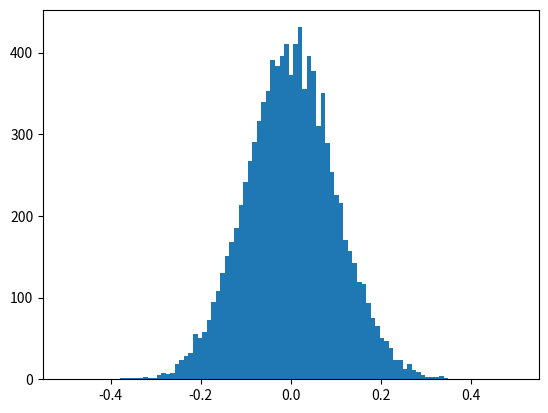

Python code for this plot: (Note: this script raises an exception after producing the figure.)
import math
import random
import numpy as np
import matplotlib.pyplot as plt
import matplotlib.mlab as mlab

__author__ = "Simmi Mani"  # EDIT
__NetID__ = "simmi.mani123"  # EDIT
__GitHubID__ = "sma123"  # EDIT
__SelfGrade__ = ""  # EDIT
__Challenge__ = "5"

"""
Random Signals and Systems
Course: ECEN 303-502
Maximum Grade: 5
"""

'''
PART 1
'''

runs = 10000 # Number of points in histograms
sample = 100 # Number of random variables in each sum

average = [] # List of empirical averages
scaledsums = [] # List of empirical scaled sums
mean = 0.0
stddev = 1.0

for iteration in range(0, runs):
    sequence = []
    summation = 0.0
    for index in range(0, sample):
        trial = (random.gauss(mean, stddev) - mean) / stddev
        sequence.append(trial)
        summation += trial
    average.append(summation / sample) # LLN
    scaledsums.append(summation / math.sqrt(sample)) # CLT

bins = np.linspace(-5 / math.sqrt(sample), 5 / math.sqrt(sample), 100)
plt.hist(average, bins, normed=1, facecolor='blue', alpha=0.5)
plt.xlabel('Quantized Value')
plt.ylabel('Probability Density Function')
plt.show() # LLN

bins = np.linspace(-5, 5, 100)
plt.hist(scaledsums, bins, normed=1, facecolor='green', alpha=0.5)
plt.xlabel('Quantized Value')
plt.ylabel('Probability Density Function')
normal = mlab.normpdf(bins, 0.0, 1)
plt.plot(bins, normal, 'k--')
plt.show() # CLT

'''
PART 2
'''

runs = 1000 # Number of points in histograms
sample = 10000 # Number of random variables in each sum

average = [] # List of empirical averages
scaledsums = [] # List of empirical scaled sums
mean = 0.5 # Mean of Bernoulli random variable
stddev = 0.5 # Standard deviation of Bernoulli random variable

for iteration in range(0, runs):
    sequence = []
    summation = 0.0
    for index in range(0, sample):
        trial = (random.getrandbits(1) - mean) / stddev
        sequence.append(trial)
        summation += trial
    average.append(summation / sample) # LLN
    scaledsums.append(summation / math.sqrt(sample)) # CLT

bins = np.linspace(-5 / math.sqrt(sample), 5 / math.sqrt(sample), 100)
plt.hist(average, bins, normed=1, facecolor='blue', alpha=0.5)
plt.xlabel('Quantized Value')
plt.ylabel('Probability Density Function')
plt.show() # LLN

bins = np.linspace(-5, 5, 100)
plt.hist(scaledsums, bins, normed=1, facecolor='green', alpha=0.5)
plt.xlabel('Quantized Value')
plt.ylabel('Probability Density Function')
normal = mlab.normpdf(bins, 0.0, 1)
plt.plot(bins, normal, 'k--')
plt.show() # CLT


'''
PART 3
'''

runs = 1000 # Number of points in histograms
sample = 10000 # Number of random variables in each sum

average = [] # List of empirical averages
scaledsums = [] # List of empirical scaled sums
mean = 1.0 # Mean of Bernoulli random variable
stddev = 1.0 # Standard deviation of Bernoulli random variable

for iteration in range(0, runs):
    sequence = []
    summation = 0.0
    for index in range(0, sample):
        trial = (random.expovariate(mean) - mean) / stddev
        sequence.append(trial)
        summation += trial
    average.append(summation / sample) # LLN
    scaledsums.append(summation / math.sqrt(sample)) # CLT

bins = np.linspace(-5 / math.sqrt(sample), 5 / math.sqrt(sample), 100)
plt.hist(average, bins, normed=1, facecolor='blue', alpha=0.5)
plt.xlabel('Quantized Value')
plt.ylabel('Probability Density Function')
plt.show() # LLN

bins = np.linspace(-5, 5, 100)
plt.hist(scaledsums, bins, normed=1, facecolor='green', alpha=0.5)
plt.xlabel('Quantized Value')
plt.ylabel('Probability Density Function')
normal = mlab.normpdf(bins, 0.0, 1)
plt.plot(bins, normal, 'k--')
plt.show() # CLT

'''
PART 4
'''

runs = 1000 # Number of points in histograms
sample = 1000 # Number of random variables in each sum

average = [] # List of empirical averages

for iteration in range(0, runs):
    sequence = []
    runningavg = 0.0
    for index in range(0, sample):
        trial = np.random.standard_cauchy()
        sequence.append(trial)
        runningavg += trial / sample
    average.append(runningavg) # LLN

bins = np.linspace(-5, 5, 100)
plt.hist(scaledsums, bins, normed=1, facecolor='green', alpha=0.5)
plt.xlabel('Quantized Value')
plt.ylabel('Probability Density Function')
normal = mlab.normpdf(bins, 0.0, 1)
plt.plot(bins, normal, 'k--')
plt.show() # LLN


'''
Answers:

1. Guassian

2. Guassian

3. 

4.

5.

6.

7.

8.

9.

10.

11.

12.

13.

14.

15.



'''
